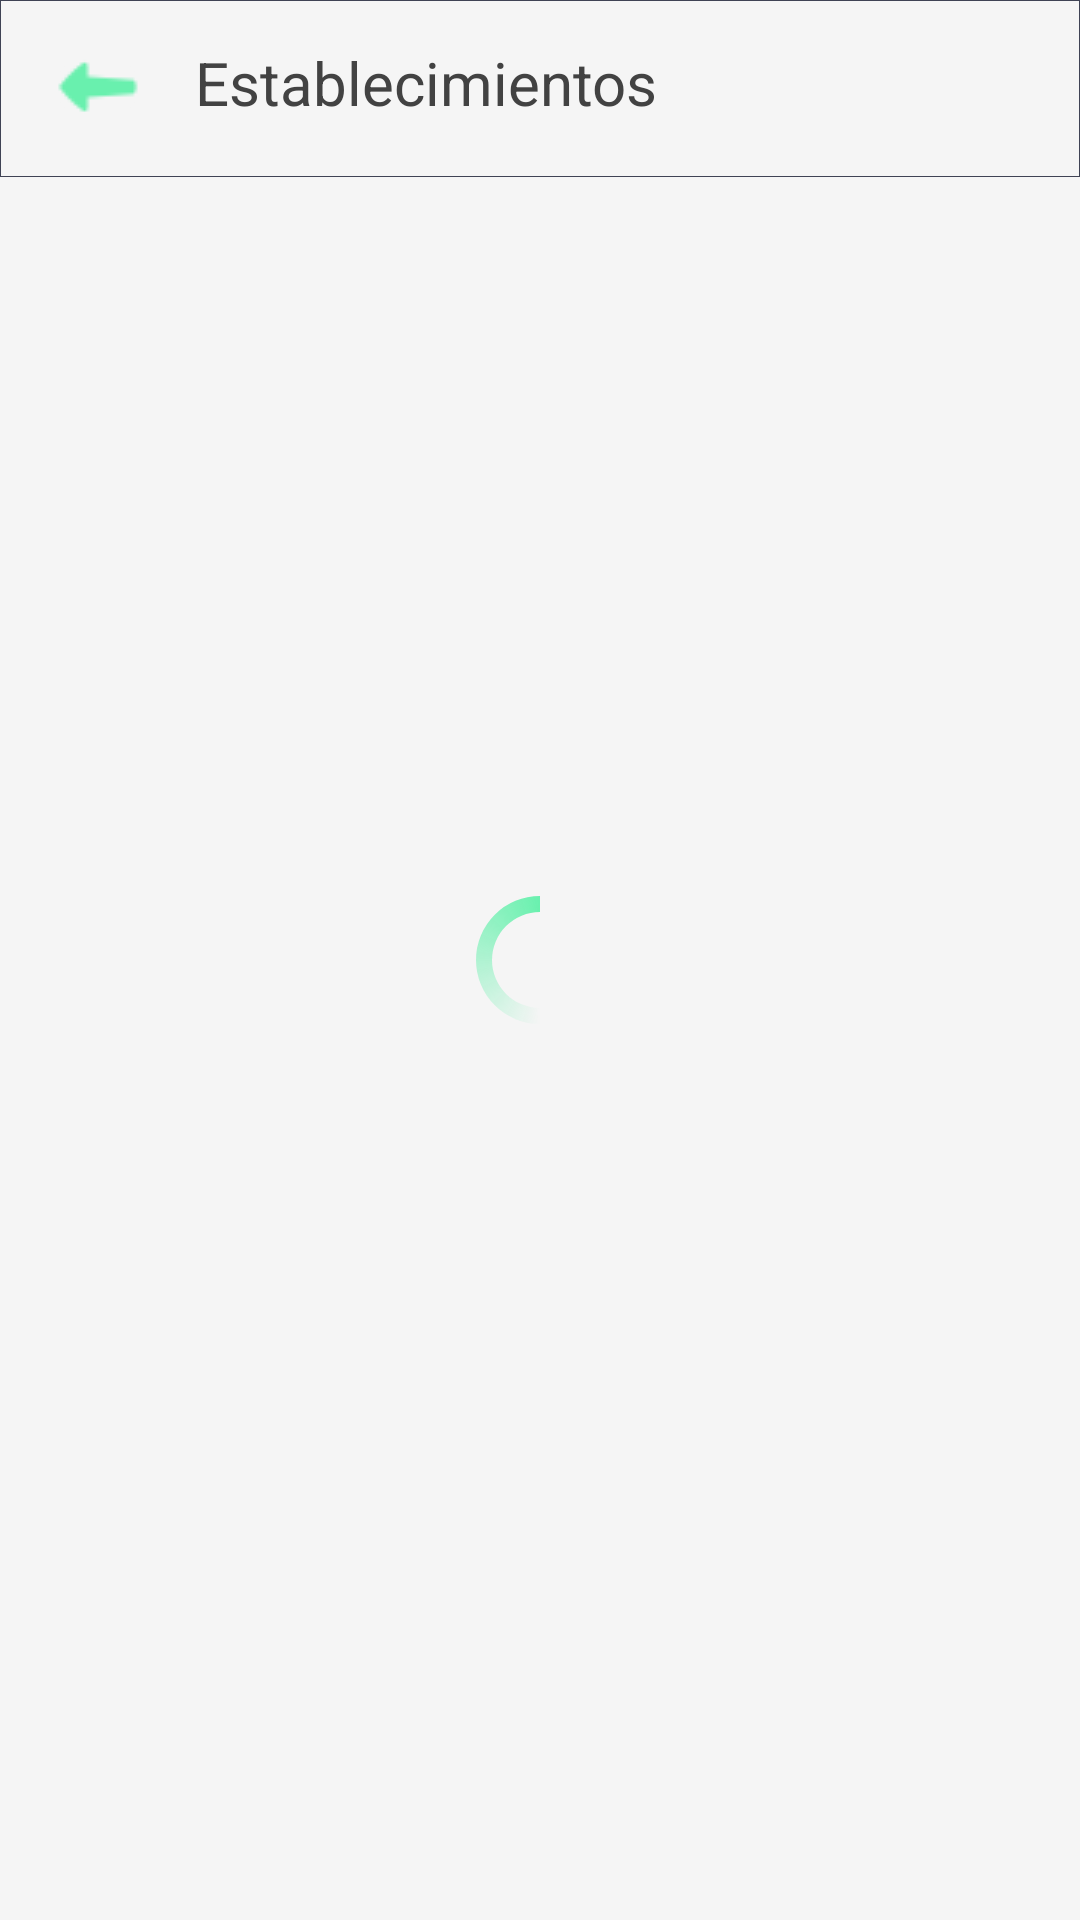

Reconstruct the res/layout file that produces this screen, plus the resources it refers to.
<!-- AndroidManifest.xml: application theme AppTheme -->
<!-- res/layout/activity_establecimientos.xml -->
<?xml version="1.0" encoding="utf-8"?>
<android.support.constraint.ConstraintLayout xmlns:android="http://schemas.android.com/apk/res/android"
    xmlns:app="http://schemas.android.com/apk/res-auto"
    xmlns:tools="http://schemas.android.com/tools"
    android:layout_width="match_parent"
    android:layout_height="match_parent"
    tools:context=".CarryOn.VistaCliente.Establecimientos">

    <ScrollView
        android:id="@+id/swEstablecs"
        android:layout_width="match_parent"
        android:layout_height="560dp"
        app:layout_constraintEnd_toEndOf="parent"
        app:layout_constraintStart_toStartOf="parent"
        android:background="@drawable/small_lay_custom_wh"
        app:layout_constraintTop_toBottomOf="@+id/textView48">

        <android.support.constraint.ConstraintLayout
            android:id="@+id/inSwEstablecs"
            android:layout_width="match_parent"
            android:layout_height="wrap_content"
            android:orientation="vertical">
        </android.support.constraint.ConstraintLayout>

    </ScrollView>

    <RelativeLayout
        android:id="@+id/loadingPanel"
        android:layout_width="match_parent"
        android:layout_height="match_parent"
        android:background="@color/whiteBack"
        android:gravity="center" >

        <ProgressBar
            android:layout_width="wrap_content"
            android:layout_height="wrap_content"
            android:indeterminateDrawable="@drawable/cpb_grn"
            android:indeterminate="true" />
    </RelativeLayout>

    <TextView
        android:id="@+id/textView48"
        android:layout_width="match_parent"
        android:layout_height="59dp"
        android:layout_x="4dp"
        android:layout_y="3dp"
        android:background="@drawable/small_lay_custom"
        app:layout_constraintEnd_toEndOf="parent"
        app:layout_constraintStart_toStartOf="parent"
        app:layout_constraintTop_toTopOf="parent" />

    <ImageButton
        android:id="@+id/btnBackN2"
        android:layout_width="33dp"
        android:layout_height="26dp"
        android:layout_marginStart="16dp"
        android:layout_marginTop="16dp"
        android:backgroundTint="#f5f5f5"
        app:layout_constraintStart_toStartOf="parent"
        app:layout_constraintTop_toTopOf="parent"
        app:srcCompat="@drawable/back" />

    <TextView
        android:id="@+id/textView47"
        android:layout_width="wrap_content"
        android:layout_height="wrap_content"
        android:layout_marginStart="16dp"
        android:layout_marginTop="14dp"
        android:layout_x="44dp"
        android:layout_y="43dp"
        android:gravity="center"
        android:text="Establecimientos"
        android:textColor="#424242"
        android:textSize="20sp"
        app:fontFamily="@font/pop_med"
        app:layout_constraintStart_toEndOf="@+id/btnBackN2"
        app:layout_constraintTop_toTopOf="parent"
        tools:layout_conversion_absoluteHeight="45dp"
        tools:layout_conversion_absoluteWidth="390dp" />



</android.support.constraint.ConstraintLayout>
<!-- resources referenced by this layout -->
<resources>
  <color name="whiteBack">#f5f5f5</color>
  <!-- drawable back: png bitmap (drawable, 495 bytes) -->
  <!-- drawable cpb_grn (drawable) -->
  <?xml version="1.0" encoding="utf-8"?>
  <rotate xmlns:android="http://schemas.android.com/apk/res/android"
      android:fromDegrees="-90"
      android:pivotX="50%"
      android:pivotY="50%"
      android:toDegrees="270">
  
      <shape android:useLevel="false"
          android:shape="ring">
          <gradient
              android:endColor="@color/lightColor"
              android:centerY="0.5"
              android:centerColor="#000fd1fd"
              android:type="sweep"
              android:useLevel="false">
  
          </gradient>
  
      </shape>
  
  
  </rotate>
  <!-- drawable small_lay_custom (drawable) -->
  <?xml version="1.0" encoding="UTF-8"?>
  <shape xmlns:android="http://schemas.android.com/apk/res/android" android:shape="rectangle">
      <solid android:color="#f5f5f5"/>
      <padding android:top="1dp" android:bottom="10dp"/>
      <stroke android:width="1px" android:color="#3f4354"/>
  </shape>
  <!-- drawable small_lay_custom_wh (drawable) -->
  <?xml version="1.0" encoding="UTF-8"?>
  <shape xmlns:android="http://schemas.android.com/apk/res/android" android:shape="rectangle">
      <solid android:color="#ffffff"/>
      <padding android:top="1dp" android:bottom="10dp"/>
      <stroke android:width="1px" android:color="#3f4354"/>
  </shape>
  <style name="AppTheme" parent="Theme.AppCompat.Light.DarkActionBar">
          <item name="android:colorPrimaryDark">#121E2C</item>
      </style>
  <color name="lightColor">#69F0AE</color>
</resources>
